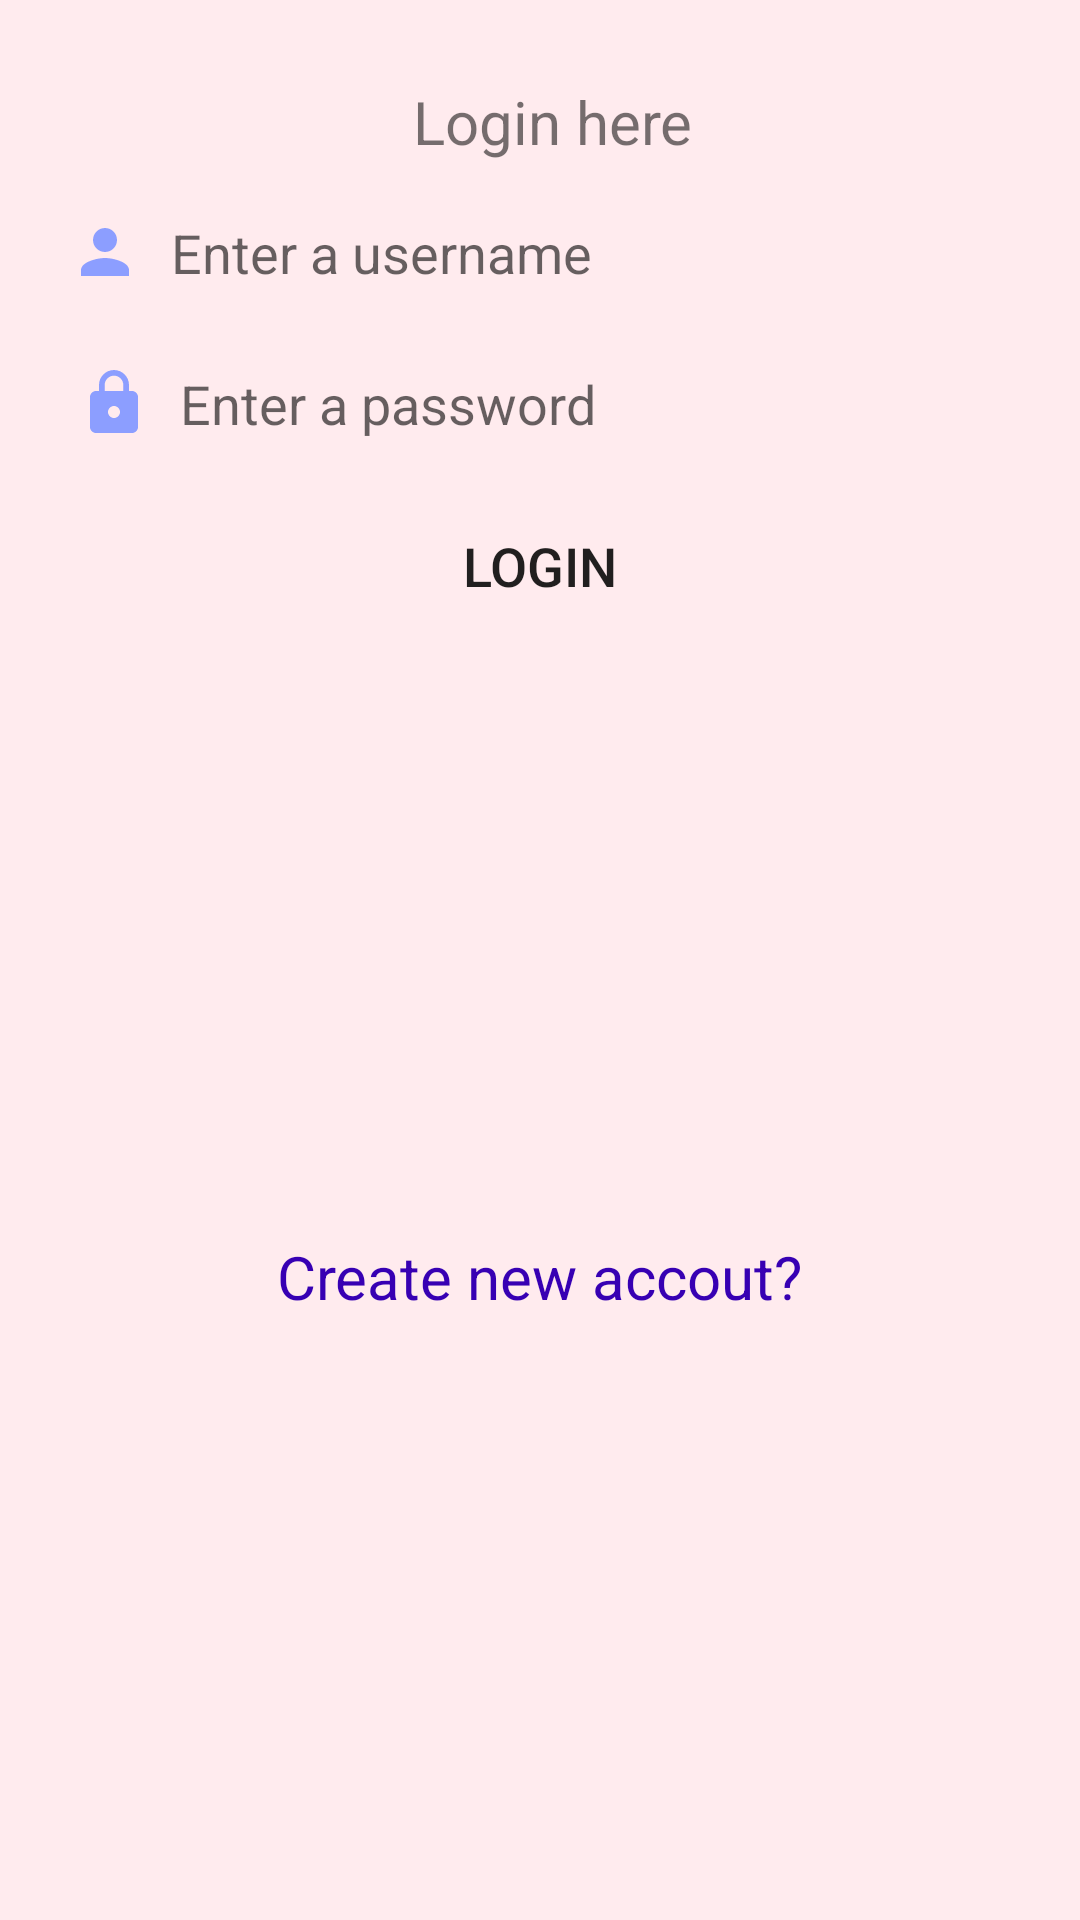

Reconstruct the res/layout file that produces this screen, plus the resources it refers to.
<!-- AndroidManifest.xml: application theme Theme.Tutorial06 -->
<!-- res/layout/activity_login2.xml -->
<?xml version="1.0" encoding="utf-8"?>
<androidx.constraintlayout.widget.ConstraintLayout xmlns:android="http://schemas.android.com/apk/res/android"
    xmlns:app="http://schemas.android.com/apk/res-auto"
    xmlns:tools="http://schemas.android.com/tools"
    android:layout_width="match_parent"
    android:layout_height="match_parent"
    android:layout_gravity="center_horizontal"
    android:background="@color/red_blank"
    android:padding="10dp"
    tools:context=".Login">

    <TextView
        android:id="@+id/txtLogin"
        android:layout_width="match_parent"
        android:layout_height="wrap_content"
        android:layout_marginStart="8dp"
        android:layout_marginLeft="8dp"
        android:layout_marginTop="12dp"
        android:gravity="center_horizontal"
        android:padding="5dp"
        android:text="Login here"
        android:textSize="20sp"
        app:layout_constraintStart_toStartOf="parent"
        app:layout_constraintTop_toTopOf="parent" />

    <EditText
        android:id="@+id/edtUsername"
        android:layout_width="0dp"
        android:layout_height="wrap_content"
        android:layout_margin="5dp"
        android:layout_marginTop="12dp"
        android:background="@drawable/edtround"
        android:drawableLeft="@drawable/person"
        android:drawablePadding="10dp"
        android:ems="10"
        android:hint="Enter a username"
        android:inputType="textPersonName"
        android:padding="8dp"
        android:paddingLeft="10dp"
        android:textSize="18sp"
        app:layout_constraintEnd_toEndOf="parent"
        app:layout_constraintHorizontal_bias="0.689"
        app:layout_constraintStart_toStartOf="parent"
        app:layout_constraintTop_toBottomOf="@+id/txtLogin" />

    <EditText
        android:id="@+id/edtPassword"
        android:layout_width="match_parent"
        android:layout_height="wrap_content"
        android:layout_marginStart="8dp"
        android:layout_marginLeft="8dp"
        android:layout_marginTop="10dp"
        android:layout_marginEnd="8dp"
        android:layout_marginRight="8dp"
        android:background="@drawable/edtround"
        android:drawableLeft="@drawable/lock"
        android:drawablePadding="10dp"
        android:ems="10"
        android:hint="Enter a password"
        android:inputType="textPassword"
        android:padding="8dp"
        android:paddingLeft="10dp"
        android:textSize="18sp"

        app:layout_constraintEnd_toStartOf="@+id/txtLogin"
        app:layout_constraintStart_toStartOf="parent"
        app:layout_constraintTop_toBottomOf="@+id/edtUsername" />

    <Button
        android:id="@+id/btnLogin"
        android:layout_width="wrap_content"
        android:layout_height="wrap_content"
        android:layout_marginStart="8dp"
        android:layout_marginLeft="8dp"
        android:layout_marginTop="10dp"
        android:layout_marginEnd="8dp"
        android:layout_marginRight="8dp"
        android:background="@drawable/btnround"
        android:text="Login"
        android:textSize="18sp"
        app:layout_constraintEnd_toEndOf="parent"
        app:layout_constraintStart_toStartOf="parent"
        app:layout_constraintTop_toBottomOf="@+id/edtPassword" />

    <TextView
        android:id="@+id/txtRegister"
        android:layout_width="wrap_content"
        android:layout_height="wrap_content"
        android:layout_marginTop="8dp"
        android:onClick="register"
        android:text="Create new accout?"
        android:textColor="@color/purple_700"
        android:textSize="20sp"
        app:layout_constraintBottom_toBottomOf="parent"
        app:layout_constraintEnd_toEndOf="parent"
        app:layout_constraintStart_toStartOf="parent"
        app:layout_constraintTop_toBottomOf="@+id/btnLogin" />

</androidx.constraintlayout.widget.ConstraintLayout>
<!-- resources referenced by this layout -->
<resources>
  <color name="purple_700">#FF3700B3</color>
  <color name="red_blank">#FFEBEE</color>
  <!-- drawable lock (drawable) -->
  <vector android:height="24dp" android:tint="#8C9EFF"
      android:viewportHeight="24" android:viewportWidth="24"
      android:width="24dp" xmlns:android="http://schemas.android.com/apk/res/android">
      <path android:fillColor="@android:color/white" android:pathData="M18,8h-1L17,6c0,-2.76 -2.24,-5 -5,-5S7,3.24 7,6v2L6,8c-1.1,0 -2,0.9 -2,2v10c0,1.1 0.9,2 2,2h12c1.1,0 2,-0.9 2,-2L20,10c0,-1.1 -0.9,-2 -2,-2zM12,17c-1.1,0 -2,-0.9 -2,-2s0.9,-2 2,-2 2,0.9 2,2 -0.9,2 -2,2zM15.1,8L8.9,8L8.9,6c0,-1.71 1.39,-3.1 3.1,-3.1 1.71,0 3.1,1.39 3.1,3.1v2z"/>
  </vector>
  <!-- drawable person (drawable) -->
  <vector android:height="24dp" android:tint="#8C9EFF"
      android:viewportHeight="24" android:viewportWidth="24"
      android:width="24dp" xmlns:android="http://schemas.android.com/apk/res/android">
      <path android:fillColor="@android:color/white" android:pathData="M12,12c2.21,0 4,-1.79 4,-4s-1.79,-4 -4,-4 -4,1.79 -4,4 1.79,4 4,4zM12,14c-2.67,0 -8,1.34 -8,4v2h16v-2c0,-2.66 -5.33,-4 -8,-4z"/>
  </vector>
  <style name="Theme.Tutorial06" parent="Theme.MaterialComponents.DayNight.DarkActionBar">
          
          <item name="colorPrimary">@color/dark</item>
          <item name="colorPrimaryVariant">@color/purple_700</item>
          <item name="colorOnPrimary">@color/white</item>
          
          <item name="colorSecondary">@color/teal_200</item>
          <item name="colorSecondaryVariant">@color/teal_700</item>
          <item name="colorOnSecondary">@color/black</item>
          
          <item name="android:statusBarColor" tools:targetApi="l">?attr/colorPrimaryVariant</item>
          
      </style>
  <color name="dark">#616161</color>
  <color name="white">#FFFFFFFF</color>
  <color name="teal_200">#FF03DAC5</color>
  <color name="teal_700">#FF018786</color>
  <color name="black">#FF000000</color>
</resources>
